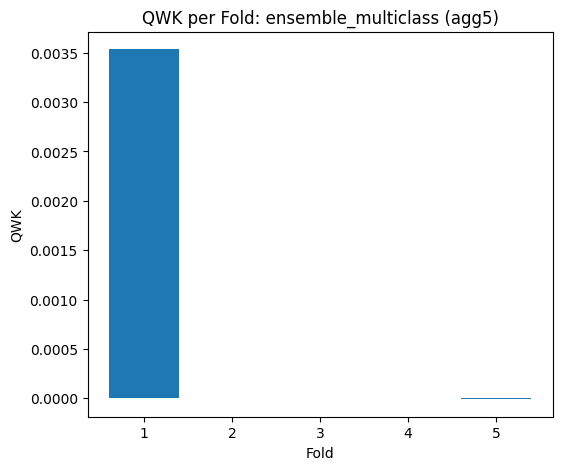

The table this chart was drawn from, first rows:
Fold, QWK
1, 0.003534
2, 0.0
3, 0.0
4, 0.0
5, -8.867312798255256e-06
